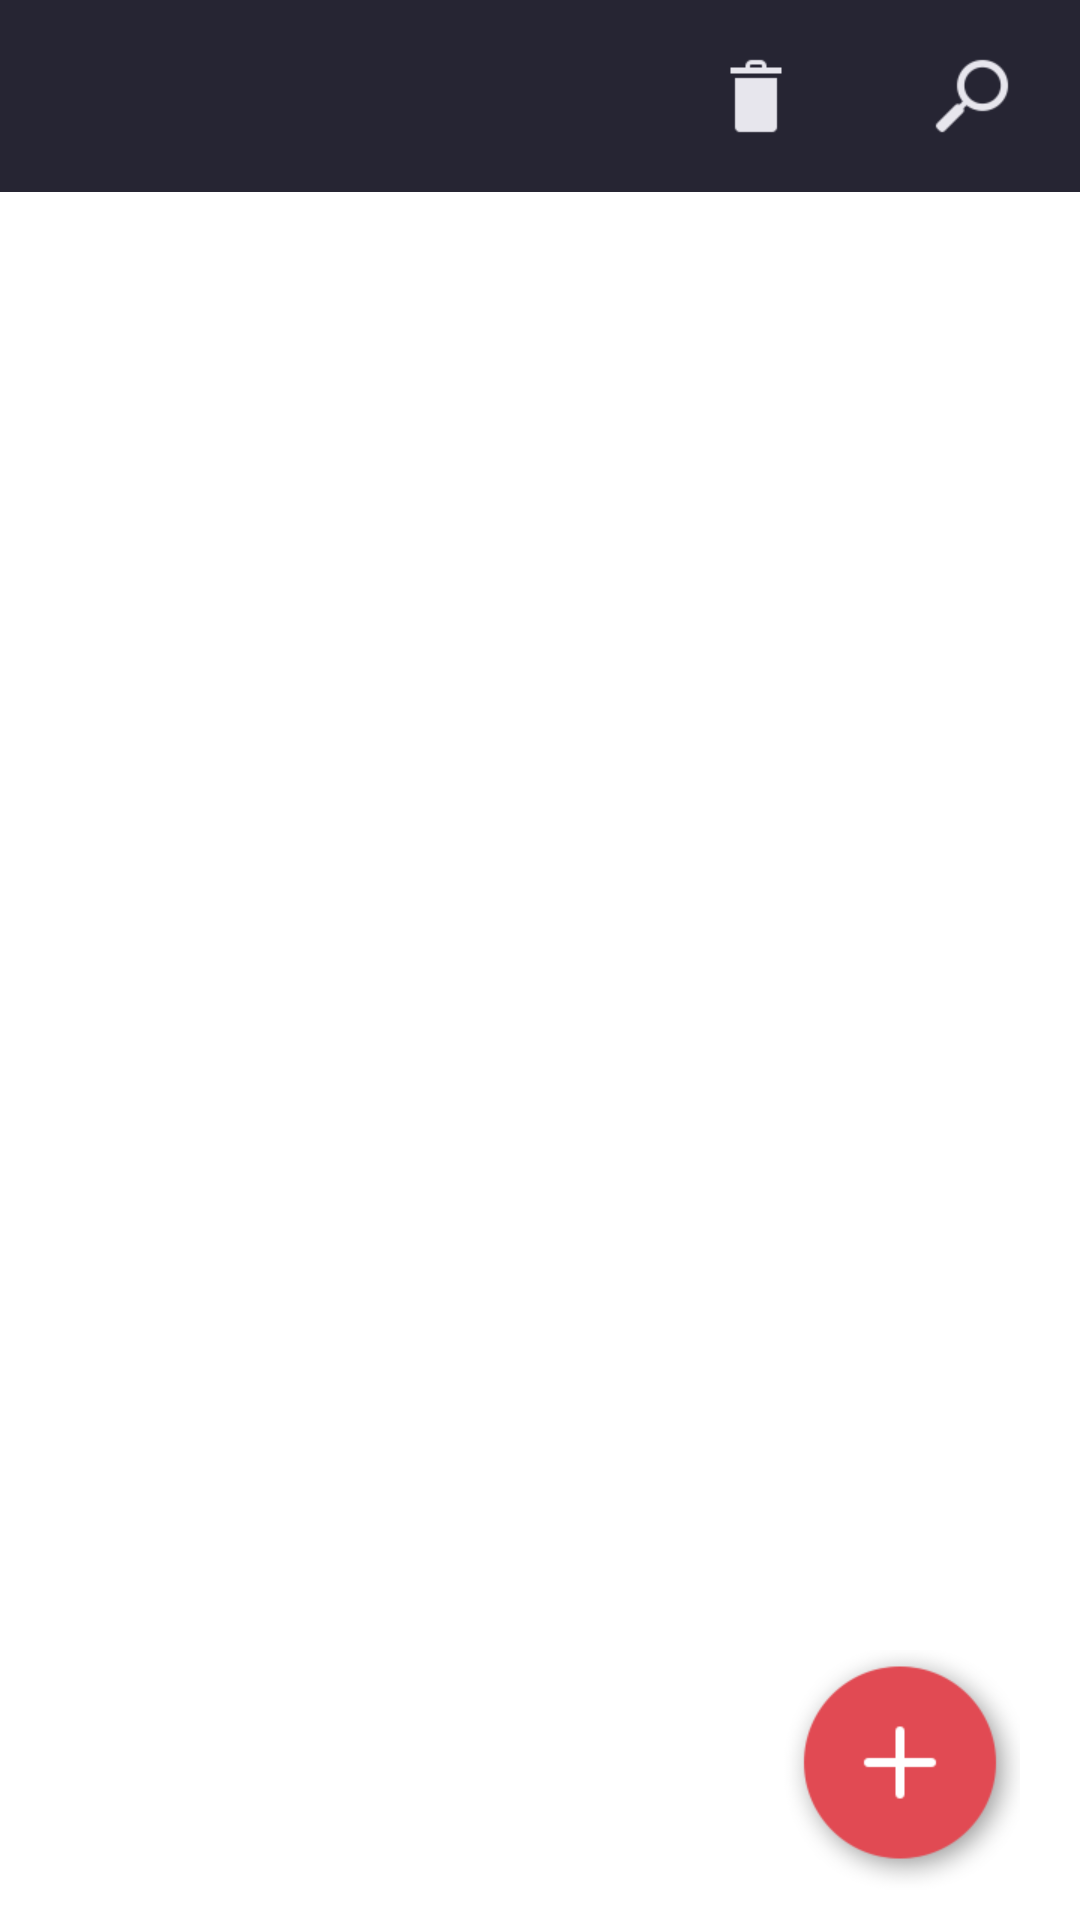

Produce the Android XML layout that renders to this screen, including the resource entries it uses.
<!-- AndroidManifest.xml: application theme AppTheme -->
<!-- res/layout/activity_tool_bar.xml -->
<RelativeLayout xmlns:android="http://schemas.android.com/apk/res/android"
    xmlns:tools="http://schemas.android.com/tools"
    xmlns:app="http://schemas.android.com/apk/res-auto"
    android:layout_width="match_parent"
    android:layout_height="match_parent"
    android:background="#FFFFFF"
    tools:context=".ToolBarActivity">
   <include
       android:id="@+id/rl_toolbar"
       layout="@layout/toolbar_main"
       android:layout_height="64dp"
       android:layout_width="match_parent" />
    <ImageView


        android:layout_marginRight="20dp"
        android:layout_marginBottom="10dp"
        android:layout_width="wrap_content"
        android:layout_height="wrap_content"
        android:clickable="true"
        android:background="@drawable/btn_new_job"
        android:layout_alignParentBottom="true"
        android:layout_alignParentRight="true"
        android:layout_alignParentEnd="true" />

</RelativeLayout>
<!-- res/layout/toolbar_main.xml (included above) -->
<?xml version="1.0" encoding="utf-8"?>
<android.support.v7.widget.Toolbar xmlns:android="http://schemas.android.com/apk/res/android"
    xmlns:app="http://schemas.android.com/apk/res-auto"
    android:id="@+id/my_toolbar"
    android:layout_width="match_parent"
    android:layout_height="wrap_content"
    android:background="@color/primarycolor"

    app:theme="@style/AppTheme">



    <ImageButton
        android:layout_width="wrap_content"
        android:layout_height="wrap_content"
        android:layout_gravity="right"
        android:clickable="true"
        android:background="@drawable/btn_search_openjob"
        android:visibility="visible"
        />

    <ImageView
        android:id="@+id/delete"
        android:layout_width="wrap_content"
        android:layout_height="wrap_content"
        android:layout_gravity="right"
        android:background="@drawable/btn_delete_openjob"
        android:clickable="true"
        android:visibility="visible"
        />

</android.support.v7.widget.Toolbar>
<!-- resources referenced by this layout -->
<resources>
  <color name="primarycolor">#262533</color>
  <!-- drawable btn_delete_openjob (drawable) -->
  <?xml version="1.0" encoding="utf-8"?>
  <selector xmlns:android="http://schemas.android.com/apk/res/android">
      <item android:drawable="@drawable/btn_delete_sel" android:state_pressed="true" />
      <item android:drawable="@drawable/btn_delete_nor" />
  
  
  </selector>
  <!-- drawable btn_new_job (drawable) -->
  <?xml version="1.0" encoding="utf-8"?>
  <selector xmlns:android="http://schemas.android.com/apk/res/android">
      <item android:drawable="@drawable/btn_newfile_sel" android:state_pressed="true"/>
      <item android:drawable="@drawable/btn_newfile_nor"/>
  
  </selector>
  <!-- drawable btn_search_openjob (drawable) -->
  <?xml version="1.0" encoding="utf-8"?>
  <selector xmlns:android="http://schemas.android.com/apk/res/android">
      <item android:state_pressed="true" android:drawable="@drawable/btn_search_sel"/>
      <item android:drawable="@drawable/btn_search_nor"/>
  
  </selector>
  <style name="AppTheme" parent="Theme.AppCompat.NoActionBar">
          
          
          <item name="android:fontFamily">sans-serif-medium</item>
          <item name="colorPrimary">@color/primarycolor</item>
          <item name="colorPrimaryDark">@color/primarycolordark</item>
          <item name="android:textSize">18dp</item>
          
  
      </style>
  <!-- drawable btn_delete_sel: png bitmap (drawable-xhdpi, 1390 bytes) -->
  <!-- drawable btn_delete_nor: png bitmap (drawable-xhdpi, 1348 bytes) -->
  <!-- drawable btn_newfile_sel: png bitmap (drawable-xhdpi, 7427 bytes) -->
  <!-- drawable btn_newfile_nor: png bitmap (drawable-xhdpi, 7302 bytes) -->
  <!-- drawable btn_search_sel: png bitmap (drawable-xhdpi, 2493 bytes) -->
  <!-- drawable btn_search_nor: png bitmap (drawable-xhdpi, 2174 bytes) -->
  <color name="primarycolordark">#000</color>
</resources>
